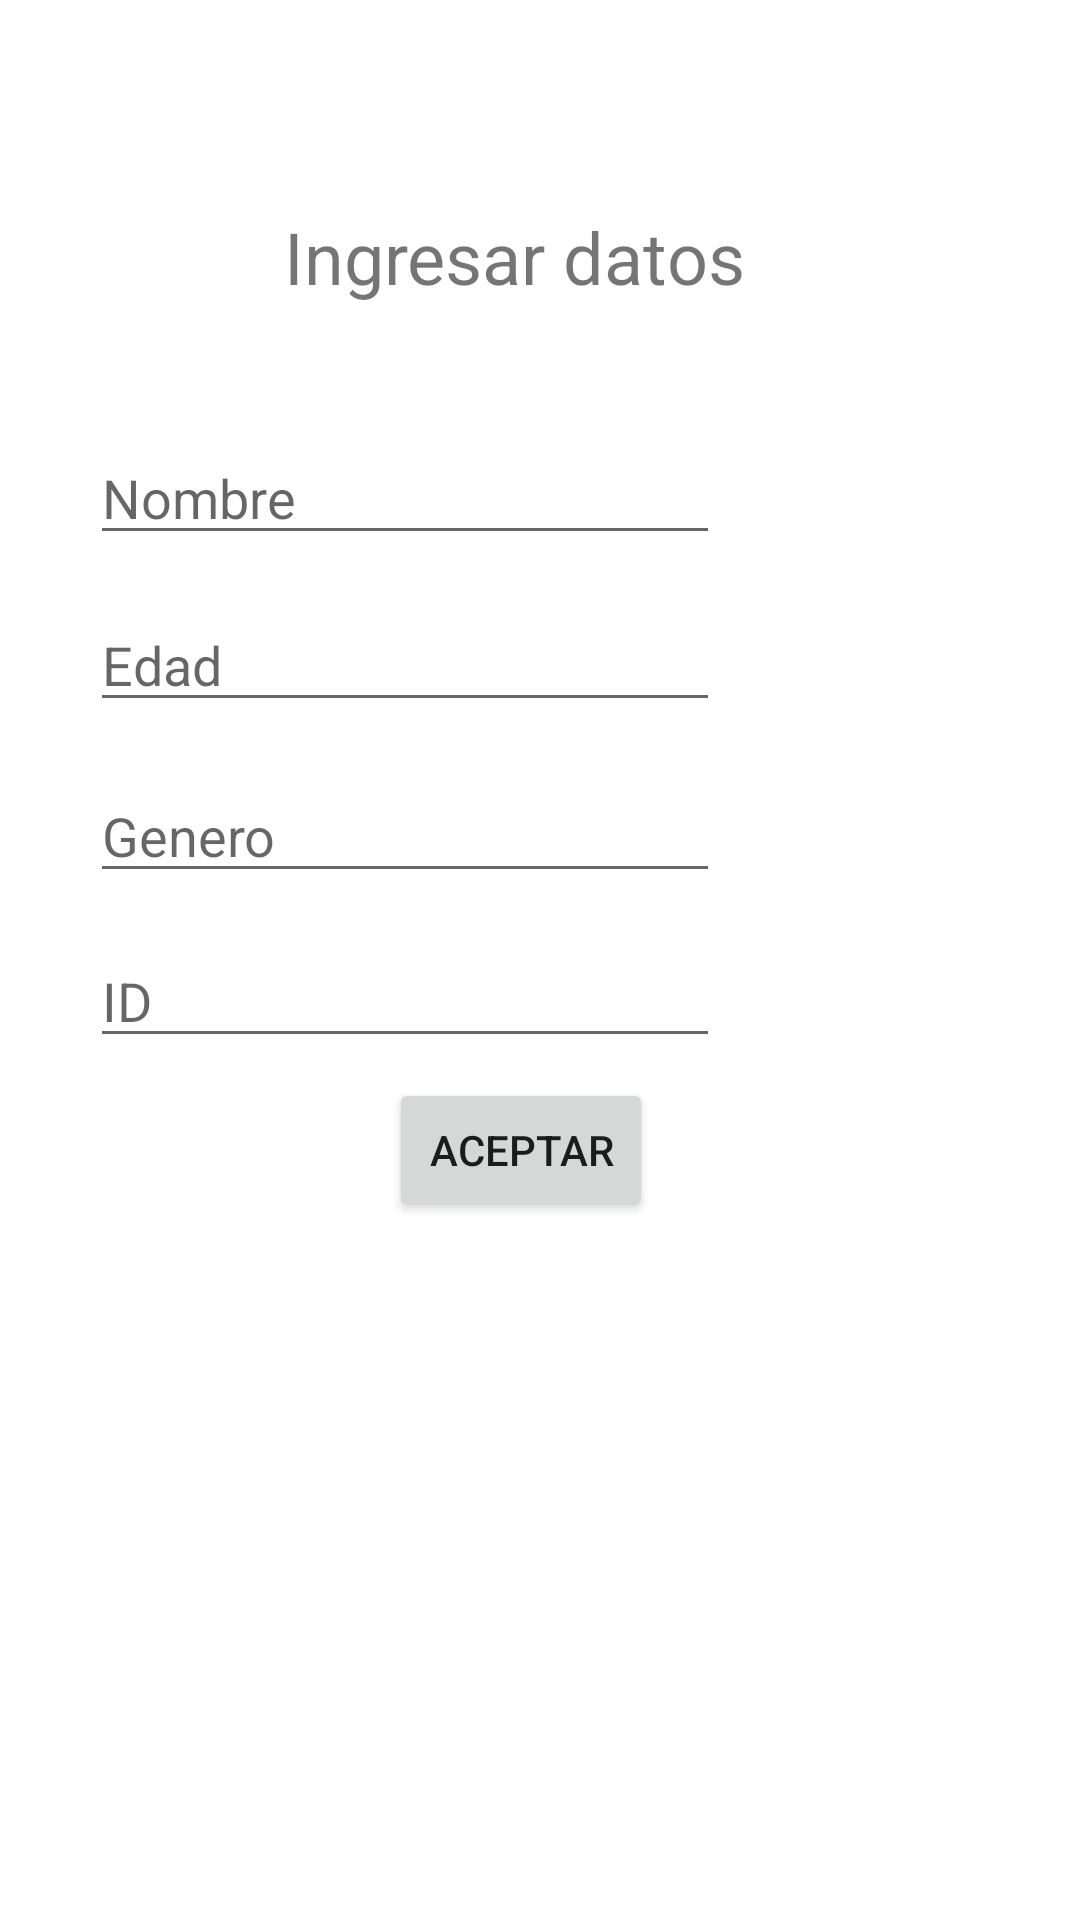

This screen was rendered from an Android layout file. Write that file and the resources it references.
<!-- AndroidManifest.xml: application theme Theme.EntregaDos -->
<!-- res/layout/activity_menu_crear_usuario.xml -->
<?xml version="1.0" encoding="utf-8"?>
<androidx.constraintlayout.widget.ConstraintLayout xmlns:android="http://schemas.android.com/apk/res/android"
    xmlns:app="http://schemas.android.com/apk/res-auto"
    xmlns:tools="http://schemas.android.com/tools"
    android:layout_width="match_parent"
    android:layout_height="match_parent"
    android:onClick="IngresarDatos"
    tools:context=".MenuCrearUsuario">

    <TextView
        android:id="@+id/textView5"
        android:layout_width="wrap_content"
        android:layout_height="wrap_content"
        android:text="Ingresar datos"
        android:textSize="24sp"
        app:layout_constraintBottom_toBottomOf="parent"
        app:layout_constraintEnd_toEndOf="parent"
        app:layout_constraintHorizontal_bias="0.459"
        app:layout_constraintStart_toStartOf="parent"
        app:layout_constraintTop_toTopOf="parent"
        app:layout_constraintVertical_bias="0.114" />

    <EditText
        android:id="@+id/editTextTextPersonName5"
        android:layout_width="wrap_content"
        android:layout_height="wrap_content"
        android:ems="10"
        android:hint="Nombre"
        android:inputType="textPersonName"
        app:layout_constraintBottom_toBottomOf="parent"
        app:layout_constraintEnd_toEndOf="parent"
        app:layout_constraintHorizontal_bias="0.199"
        app:layout_constraintStart_toStartOf="parent"
        app:layout_constraintTop_toTopOf="parent"
        app:layout_constraintVertical_bias="0.24" />

    <EditText
        android:id="@+id/editTextTextPersonName7"
        android:layout_width="wrap_content"
        android:layout_height="wrap_content"
        android:ems="10"
        android:hint="Edad"
        android:inputType="textPersonName"
        app:layout_constraintBottom_toBottomOf="parent"
        app:layout_constraintEnd_toEndOf="parent"
        app:layout_constraintHorizontal_bias="0.199"
        app:layout_constraintStart_toStartOf="parent"
        app:layout_constraintTop_toTopOf="parent"
        app:layout_constraintVertical_bias="0.333" />

    <EditText
        android:id="@+id/editTextTextPersonName8"
        android:layout_width="wrap_content"
        android:layout_height="wrap_content"
        android:ems="10"
        android:hint="Genero"
        android:inputType="textPersonName"
        app:layout_constraintBottom_toBottomOf="parent"
        app:layout_constraintEnd_toEndOf="parent"
        app:layout_constraintHorizontal_bias="0.199"
        app:layout_constraintStart_toStartOf="parent"
        app:layout_constraintTop_toTopOf="parent"
        app:layout_constraintVertical_bias="0.428" />

    <Button
        android:id="@+id/button10"
        android:layout_width="wrap_content"
        android:layout_height="wrap_content"
        android:text="Aceptar"
        app:layout_constraintBottom_toBottomOf="parent"
        app:layout_constraintEnd_toEndOf="parent"
        app:layout_constraintHorizontal_bias="0.477"
        app:layout_constraintStart_toStartOf="parent"
        app:layout_constraintTop_toTopOf="parent"
        app:layout_constraintVertical_bias="0.607" />

    <EditText
        android:id="@+id/editTextTextPersonName9"
        android:layout_width="wrap_content"
        android:layout_height="wrap_content"
        android:ems="10"
        android:hint="ID"
        android:inputType="textPersonName"
        app:layout_constraintBottom_toBottomOf="parent"
        app:layout_constraintEnd_toEndOf="parent"
        app:layout_constraintHorizontal_bias="0.199"
        app:layout_constraintStart_toStartOf="parent"
        app:layout_constraintTop_toTopOf="parent"
        app:layout_constraintVertical_bias="0.52" />
</androidx.constraintlayout.widget.ConstraintLayout>
<!-- resources referenced by this layout -->
<resources>
  <style name="Theme.EntregaDos" parent="Theme.MaterialComponents.DayNight.DarkActionBar">
          
          <item name="colorPrimary">@color/purple_500</item>
          <item name="colorPrimaryVariant">@color/purple_700</item>
          <item name="colorOnPrimary">@color/white</item>
          
          <item name="colorSecondary">@color/teal_200</item>
          <item name="colorSecondaryVariant">@color/teal_700</item>
          <item name="colorOnSecondary">@color/black</item>
          
          <item name="android:statusBarColor" tools:targetApi="l">?attr/colorPrimaryVariant</item>
          
      </style>
  <!-- not gathered from this repository: default colours our renderer supplied (Android Studio template values) -->
  <color name="purple_500">#FF6200EE</color>
  <color name="purple_700">#FF3700B3</color>
  <color name="teal_200">#FF03DAC5</color>
  <color name="teal_700">#FF018786</color>
  <color name="black">#FF000000</color>
  <color name="white">#FFFFFFFF</color>
</resources>
